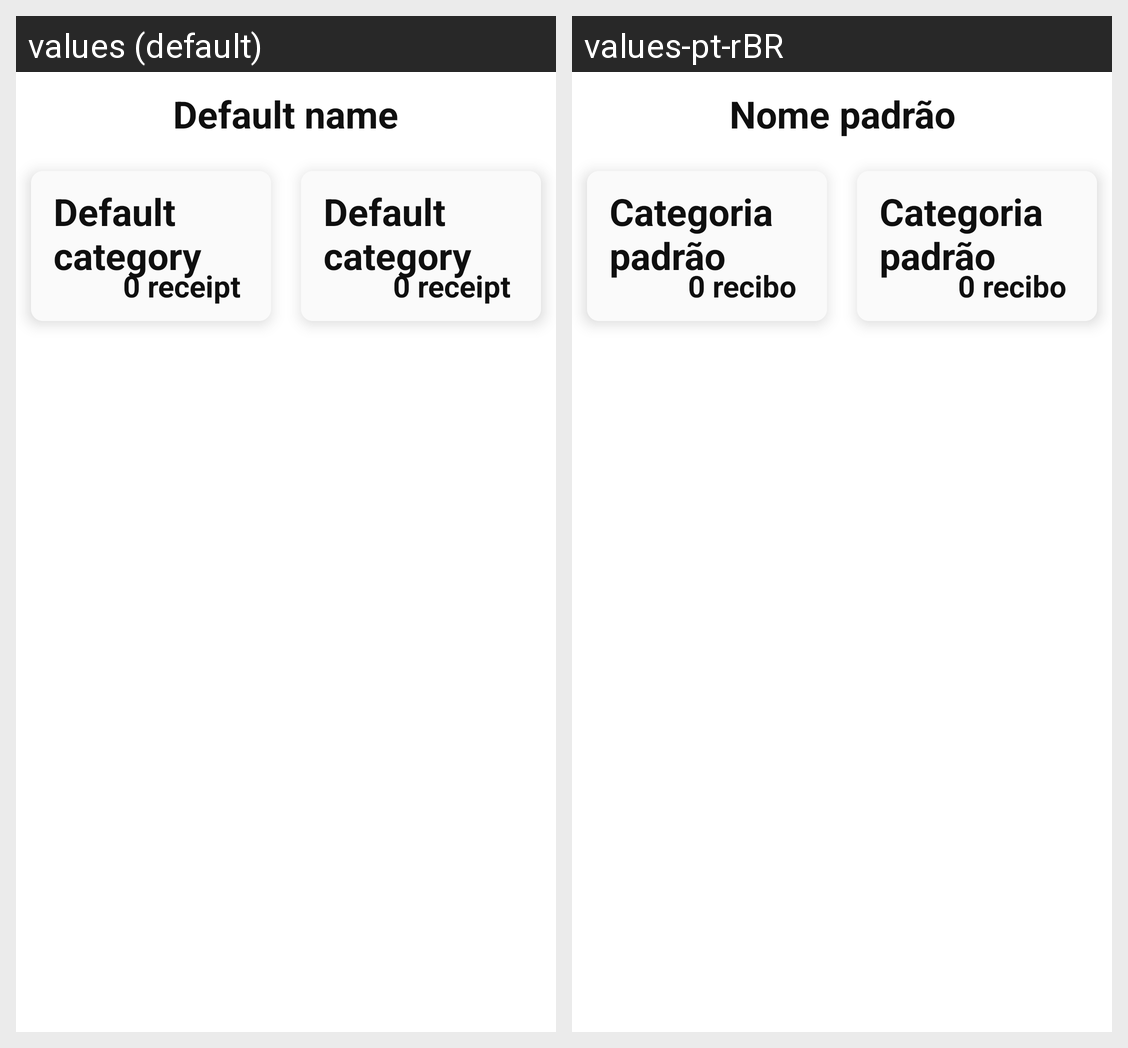

The Android screen above is rendered under two locales of the same app. Produce the string resources it draws, with the default and per-locale values.
Android screen res/layout/home_screen.xml rendered under 2 locales, left to right: values (default), values-pt-rBR. Device: Nexus 5 (rendered at 1080×1920; each locale shown at half size, 540×960, under a caption strip naming it); theme Theme.Empty.
Strings drawn on this screen, with the default value and each locale's value (text and hints the layout hard-codes, and strings that could not be matched under every locale, appear in the picture but are not listed):

header_screen_title
  values: Default name
  values-pt-rBR: Nome padrão

home_screen_default_category
  values: Default category
  values-pt-rBR: Categoria padrão

home_screen_zero_receipt
  values: 0 receipt
  values-pt-rBR: 0 recibo
